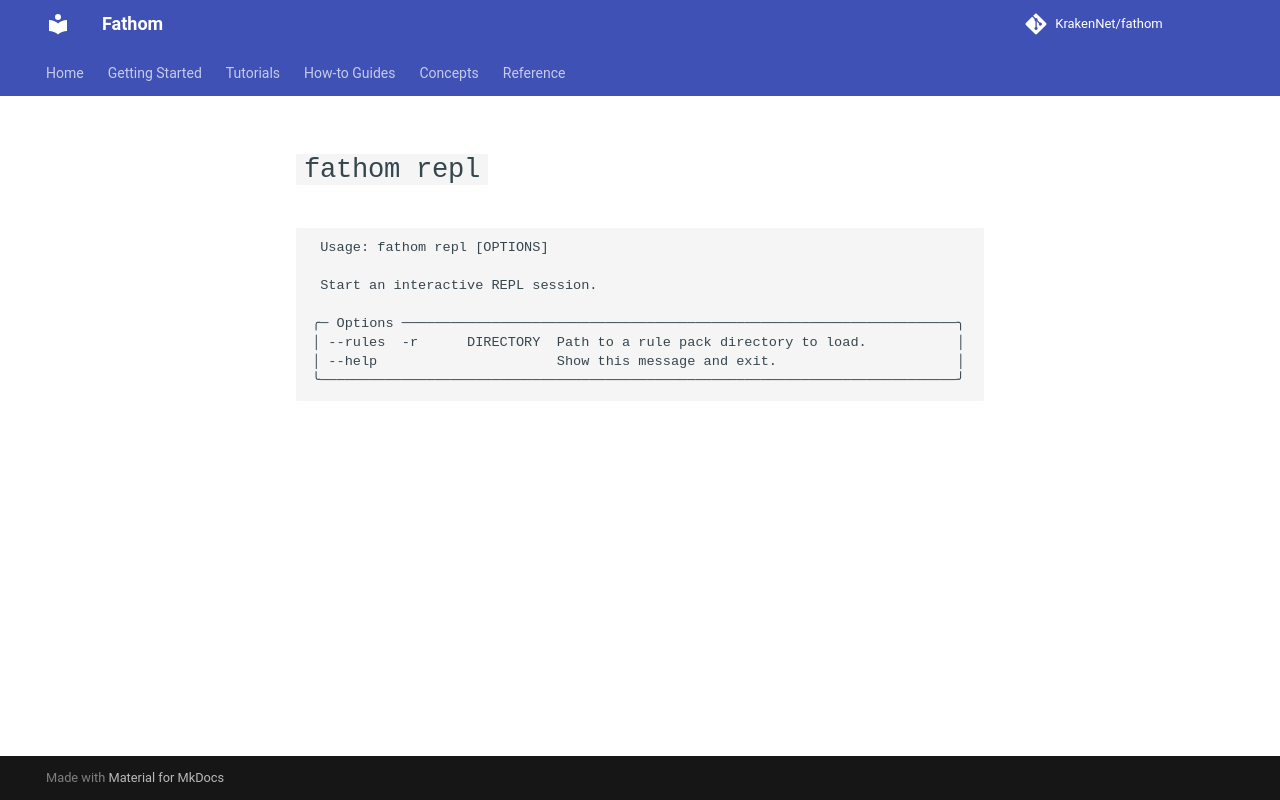

repository: KrakenNet/fathom · page: 0.14/reference/cli/repl/index.html · generator: mkdocs

---
title: fathom repl
summary: CLI reference for `fathom repl`
audience: [app-developers, rule-authors]
diataxis: reference
status: stable
last_verified: 2026-04-15
---

# `fathom repl`

```
                                                                                
 Usage: fathom repl [OPTIONS]                                                   
                                                                                
 Start an interactive REPL session.                                             
                                                                                
╭─ Options ────────────────────────────────────────────────────────────────────╮
│ --rules  -r      DIRECTORY  Path to a rule pack directory to load.           │
│ --help                      Show this message and exit.                      │
╰──────────────────────────────────────────────────────────────────────────────╯
```
